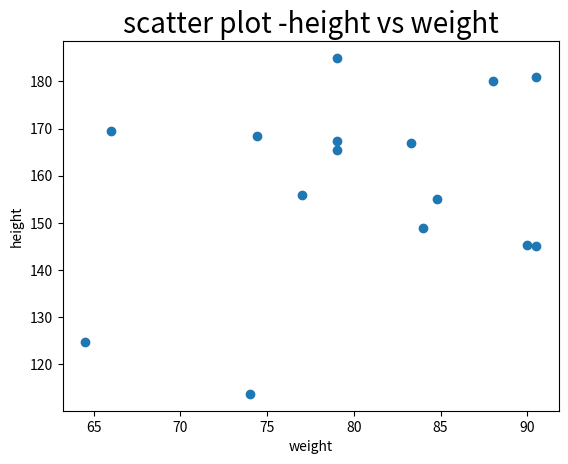

Generate this figure with matplotlib:
import matplotlib.pyplot as plt
weight=[83.3,74,64.5,79,90,84.8,84,88,66,77,79,90.5,79,90.5,74.390]
height=[167,113.7,124.8,165.5,145.4,155,149,180,169.5,156,167.3,145,185,181,168.4]
plt.scatter(weight,height)
plt.xlabel('weight')
plt.ylabel('height')
plt.title('scatter plot -height vs weight',fontsize=20)
plt.show()
